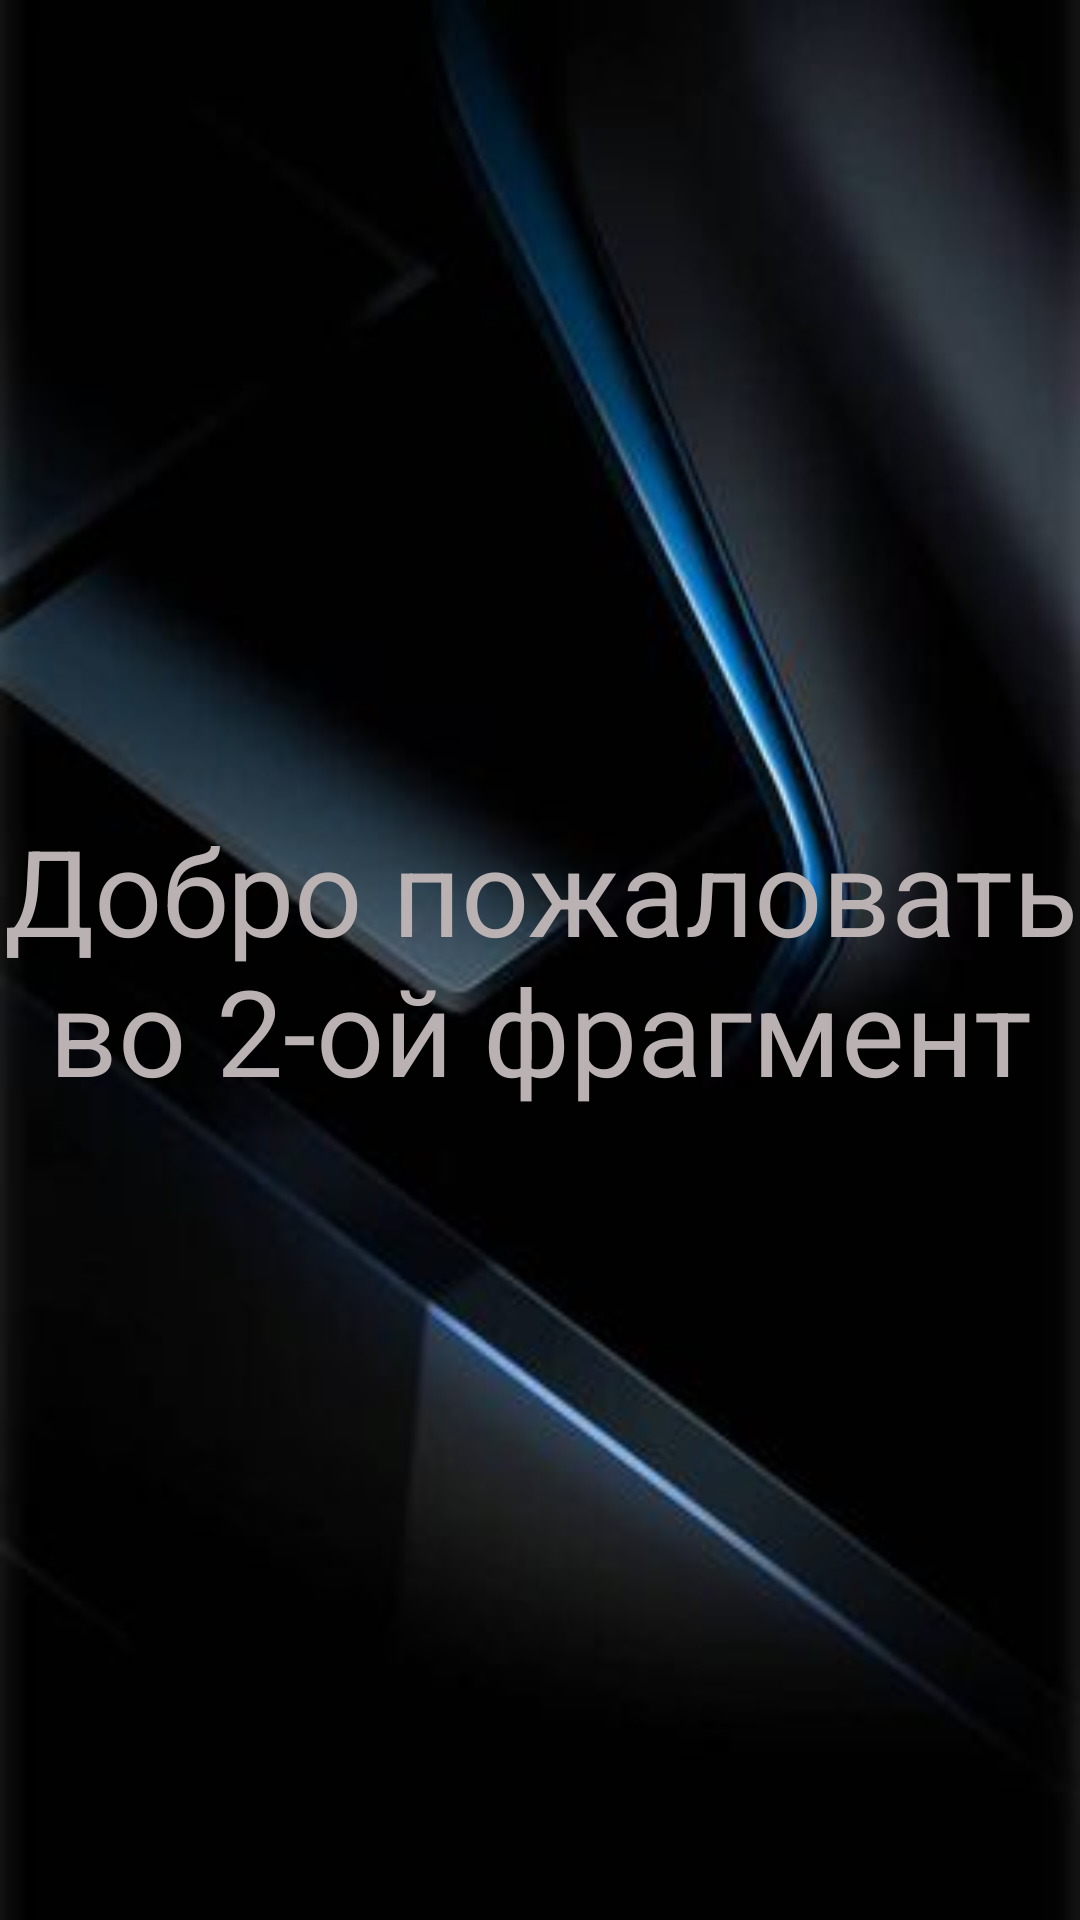

Android layout source for this screen:
<!-- AndroidManifest.xml: application theme Theme.Android_3_5_cw -->
<!-- res/layout/fragment_second.xml -->
<?xml version="1.0" encoding="utf-8"?>
<FrameLayout xmlns:android="http://schemas.android.com/apk/res/android"
    xmlns:tools="http://schemas.android.com/tools"
    android:layout_width="match_parent"
    android:layout_height="match_parent"
    android:background="@drawable/back_fon_fragment_second"
    tools:context=".SecondFragment">

    
    <TextView
        android:textSize="40sp"
        android:gravity="center"
        android:layout_gravity="center_vertical"
        android:textColor="@color/white"
        android:layout_width="wrap_content"
        android:layout_height="wrap_content"
        android:text="Добро пожаловать во 2-ой фрагмент" />

</FrameLayout>
<!-- resources referenced by this layout -->
<resources>
  <color name="white">#BAB2B2</color>
  <!-- drawable back_fon_fragment_second: jpg bitmap (drawable, 8867 bytes) -->
  <style name="Theme.Android_3_5_cw" parent="Base.Theme.Android_3_5_cw" />
  <style name="Base.Theme.Android_3_5_cw" parent="Theme.Material3.DayNight.NoActionBar">
          
          
      </style>
</resources>
